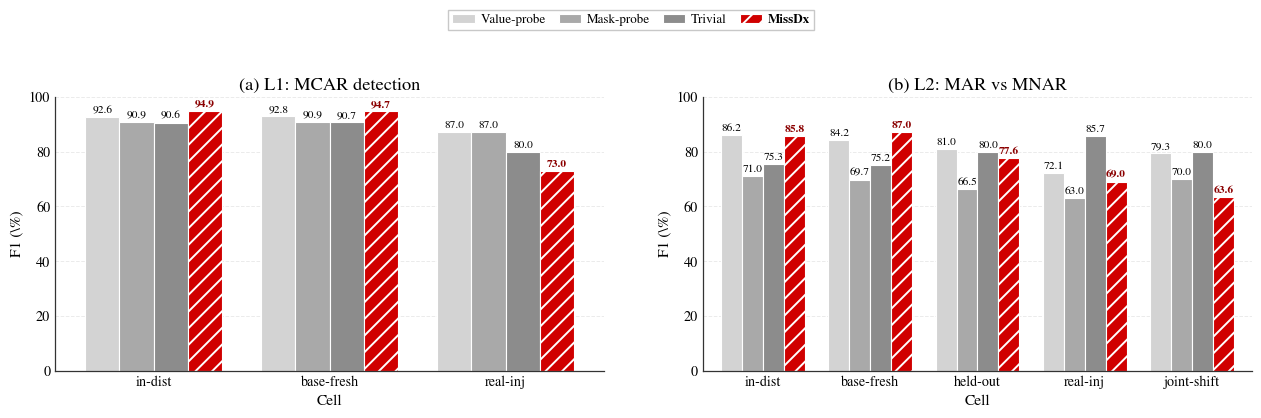

Write the Python code that produced this figure. (Note: this script raises an exception after producing the figure.)
"""Fig: L1/L2 level-structured results (data: main_icde.tex Table II).
Style: bar_grouped_hatch (grouped bars, main method hatched, value labels, y-grid)."""
import matplotlib.pyplot as plt
import matplotlib.patches as mpatches
import numpy as np

plt.rcParams.update({
    'text.usetex': False,
    'font.family': 'serif',
    'font.serif': ['STIXGeneral', 'DejaVu Serif', 'Times New Roman'],
    'mathtext.fontset': 'stix',
    'axes.unicode_minus': False,
    'hatch.color': 'white',
    'hatch.linewidth': 1.4,
})

COLORS = ['#D3D3D3', '#A9A9A9', '#8C8C8C', '#D00000']
HATCHES = ['', '', '', '//']
LABELS = ['Value-probe', 'Mask-probe', 'Trivial', 'MissDx']
BEST_METHOD = 'MissDx'

# Panel (a): L1 (MCAR detection F1, %); L1 defined for 3 cells
CELLS_A = ['in-dist', 'base-fresh', 'real-inj']
DATA_A = {
    'Value-probe': [92.6, 92.8, 87.0],
    'Mask-probe':  [90.9, 90.9, 87.0],
    'Trivial':     [90.6, 90.7, 80.0],
    'MissDx':      [94.9, 94.7, 73.0],
}
# Panel (b): L2 (MAR-family vs MNAR-family F1, %); 5 cells
CELLS_B = ['in-dist', 'base-fresh', 'held-out', 'real-inj', 'joint-shift']
DATA_B = {
    'Value-probe': [86.2, 84.2, 81.0, 72.1, 79.3],
    'Mask-probe':  [71.0, 69.7, 66.5, 63.0, 70.0],
    'Trivial':     [75.3, 75.2, 80.0, 85.7, 80.0],
    'MissDx':      [85.8, 87.0, 77.6, 69.0, 63.6],
}


def draw_panel(ax, cells, data, title, xlim, ylim, num_fmt='{:.1f}'):
    n_groups = len(cells)
    n_methods = len(LABELS)
    x = np.arange(n_groups, dtype=float)
    bar_w = 0.78 / n_methods
    for i, (label, color, hatch) in enumerate(zip(LABELS, COLORS, HATCHES)):
        vals = data[label]
        offset = (i - n_methods / 2 + 0.5) * bar_w
        bars = ax.bar(x + offset, vals, width=bar_w, color=color, hatch=hatch,
                      edgecolor='white', linewidth=0.8, zorder=2, label=label)
        is_best = (label == BEST_METHOD)
        for bar, v in zip(bars, vals):
            ax.text(bar.get_x() + bar.get_width() / 2, v + 0.8,
                    num_fmt.format(v), ha='center', va='bottom',
                    fontsize=8.2,
                    fontweight='bold' if is_best else 'normal',
                    color='#8B0000' if is_best else 'black', zorder=3)
    ax.set_xticks(x)
    ax.set_xticklabels(cells, fontsize=10.8)
    ax.set_xlabel('Cell', fontsize=11.2)
    ax.set_ylabel(r'F1 (\%)', fontsize=11.2)
    ax.set_ylim(*ylim)
    ax.set_xlim(*xlim)
    ax.set_title(title, fontsize=13.2, pad=5)
    ax.yaxis.grid(True, color='#EBEBEB', linewidth=0.7, linestyle='--', zorder=0)
    ax.set_axisbelow(True)
    for side, spine in ax.spines.items():
        if side in ('top', 'right'):
            spine.set_visible(False)
        else:
            spine.set_linewidth(0.9)
            spine.set_color('#333333')
            spine.set_zorder(4)
    ax.tick_params(length=0, labelsize=10.2)


fig, (ax1, ax2) = plt.subplots(1, 2, figsize=(12.8, 4.35))
fig.subplots_adjust(left=0.05, right=0.985, bottom=0.15, top=0.78, wspace=0.18)

draw_panel(ax1, CELLS_A, DATA_A, '(a) L1: MCAR detection',
           xlim=(-0.56, 2.56), ylim=(0, 100))
draw_panel(ax2, CELLS_B, DATA_B, '(b) L2: MAR vs MNAR',
           xlim=(-0.56, 4.56), ylim=(0, 100))

# 共享图例置于图上方，避免覆盖任何数据
handles = [mpatches.Patch(facecolor=c, hatch=h, edgecolor='white',
                          linewidth=0.8, label=l)
           for l, c, h in zip(LABELS, COLORS, HATCHES)]
leg = fig.legend(handles=handles, loc='upper center', bbox_to_anchor=(0.5, 0.995),
                 ncol=4, fontsize=9.4, framealpha=1.0, facecolor='white',
                 edgecolor='#C8C8C8', fancybox=False, borderpad=0.30,
                 labelspacing=0.26, handlelength=1.7, handletextpad=0.45,
                 columnspacing=1.0)
for text in leg.get_texts():
    if text.get_text() == BEST_METHOD:
        text.set_fontweight('bold')

plt.savefig('../figures/fig_levels.png', dpi=300, facecolor='white')
plt.close()
print('saved: fig_levels.png')
